Run: headless pygame with SDL's dummy video driver; simulated clock (each Clock.tick advances the game by its frame time, no real sleeping); random seed 0; keys injected as events and as key.get_pressed() state; no mouse input.
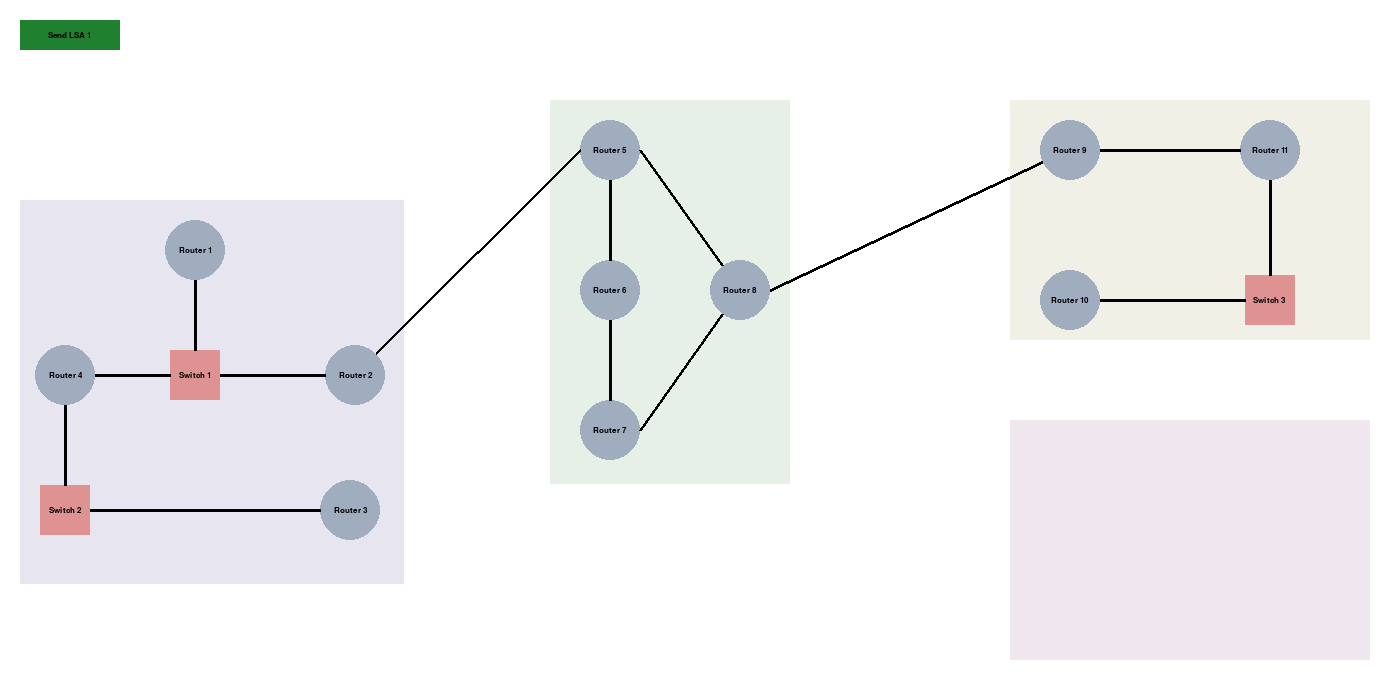
Frame 1 of 4 · flips 1–60 · no input
Frame 2 of 4 · flips 61–180 · tapped SPACE, RETURN · held RIGHT (→), D · screen unchanged from frame 1, image omitted
Frame 3 of 4 · flips 181–300 · held DOWN (↓), S · screen unchanged from frame 2, image omitted
Frame 4 of 4 · flips 301–420 · held LEFT (←), A, UP (↑), W · screen unchanged from frame 3, image omitted

The pygame program that drew these frames:

import pygame
import math

# Initialize Pygame
pygame.init()

# Set up the window
size = (1400, 700)
screen = pygame.display.set_mode(size)
pygame.display.set_caption("Animation Example")

# Parameters for Animation buttons
button_width = 100
button_height = 30
button_color = (255, 0, 0)
button_LSA_1_pos = (20, 20)

# Router and Switch
box_size = 80
switch_size = 50
padding = 20
border_width = 5
box_pos = (padding, padding)
router_radius = 30

# POsition of Area 1 routers
router_1_pos = (195, 250)
router_2_pos = (355, 375)
router_3_pos = (350, 510)
router_4_pos = (65, 375)

# Position of Area 1 Swicthes
switch_1_pos = (170, 350)
switch_2_pos = (40, 485)

# Position of all the area boundaries
area_1_pos = (20, 200)
area_2_pos = (550, 100) # backbone area
area_3_pos = (1010, 100) # area 3
area_4_pos = (1010, 420) # area 4

# Position of all Area 2 Routers (There would be 3 routers (I am thinking))
router_5_pos = (610, 150)
router_6_pos = (610, 290)
router_7_pos = (610,430)
router_8_pos = (740, 290)

# Position of all Area 3 Routers and switches
router_9_pos = (1070, 150)
router_10_pos = (1070, 300)
router_11_pos = (1270, 150)

switch_3_pos = (1245, 275)

# Position of all Area 4 Routers and switches
# router_12_pos = ()
# router_13_pos = ()
# router_14_pos = ()
# router_15_pos = ()

# List of all LSAs here (as of now I am planning to represent it by a triangle)
area_1_LSA_1 = []

screen.fill((255, 255, 255))

def AreaBoundaryDrawer():
    # Making Area 1 boundary
    pygame.draw.rect(screen, (231, 230, 240), (area_1_pos[0], area_1_pos[1], box_size * 4.8, box_size * 4.8))

    # Making the backbone area boundary: I will be calling this area 2
    pygame.draw.rect(screen, (231, 240, 230), (area_2_pos[0], area_2_pos[1], box_size * 3, box_size * 4.8))

    # Making a third area: Area 3 
    pygame.draw.rect(screen, (240, 240, 230), (area_3_pos[0], area_3_pos[1], box_size * 4.5, box_size * 3))

    # Making a 4th area: Area 4
    pygame.draw.rect(screen, (240, 230, 238), (area_4_pos[0], area_4_pos[1], box_size * 4.5, box_size * 3))

def RouterSwitchArea1():
    # Mkaing routers for area 1: All routers will be circles
    pygame.draw.circle(screen, (159, 173, 191), (router_1_pos[0], router_1_pos[1]), router_radius)
    pygame.draw.circle(screen, (159, 173, 191), (router_2_pos[0], router_2_pos[1]), router_radius)
    pygame.draw.circle(screen, (159, 173, 191), (router_3_pos[0], router_3_pos[1]), router_radius)
    pygame.draw.circle(screen, (159, 173, 191), (router_4_pos[0], router_4_pos[1]), router_radius)

    # Making the switches for area 1: Rectangles
    pygame.draw.rect(screen, (222, 146, 146), (switch_1_pos[0], switch_1_pos[1], switch_size, switch_size))
    pygame.draw.rect(screen, (222, 146, 146), (switch_2_pos[0], switch_2_pos[1], switch_size, switch_size))

    # Render text to display inside each box
    font = pygame.font.SysFont('Arial', 12)
    text_1 = font.render('Router 1', True, (0, 0, 0))
    text_2 = font.render('Router 2', True, (0, 0, 0))
    text_3 = font.render('Router 3', True, (0, 0, 0))
    text_4 = font.render('Router 4', True, (0, 0, 0))
    text_5 = font.render('Switch 1', True, (0, 0, 0))
    text_6 = font.render('Switch 2', True, (0, 0, 0))

    # Calculate the position to display the text in the center of each box
    text_pos = ((box_size - font.size('Router 1')[0]) // 2, (box_size - font.size('Router 1')[1]) // 2)
    text_pos_switch = ((switch_size - font.size('Switch 1')[0]) // 2, (switch_size - font.size('Switch 1')[1]) // 2)

    screen.blit(text_1, text_1.get_rect(center=router_1_pos))
    screen.blit(text_2, text_1.get_rect(center=router_2_pos))
    screen.blit(text_3, text_1.get_rect(center=router_3_pos))
    screen.blit(text_4, text_1.get_rect(center=router_4_pos))

    # Display the text inside each box
    screen.blit(text_5, (switch_1_pos[0] + text_pos_switch[0], switch_1_pos[1] + text_pos_switch[1]))
    screen.blit(text_6, (switch_2_pos[0] + text_pos_switch[0], switch_2_pos[1] + text_pos_switch[1]))

def Area1Connections():
    # switch 1 --> router 1
    center_box = (switch_1_pos[0] + switch_size // 2, switch_1_pos[1])
    # finding the closest point
    x = center_box[0] - router_1_pos[0]
    y = center_box[1] - router_1_pos[1]
    a = math.atan2(y, x)
    closest_point = (int(router_1_pos[0] + router_radius * math.cos(a)), int(router_1_pos[1] + router_radius * math.sin(a)))
    pygame.draw.line(screen, (0, 0, 0),  closest_point, center_box, 3)

    # switch 1 --> router 4
    center_box = (switch_1_pos[0], switch_1_pos[1] + switch_size // 2)
    x = center_box[0] - router_4_pos[0]
    y = center_box[1] - router_4_pos[1]
    a = math.atan2(y, x)
    closest_point = (int(router_4_pos[0] + router_radius * math.cos(a)), int(router_4_pos[1] + router_radius * math.sin(a)))
    pygame.draw.line(screen, (0, 0, 0),  closest_point, center_box, 3)

    # router 4 --> switch 2
    center_box = (switch_2_pos[0] + switch_size // 2, switch_2_pos[1])
    x = center_box[0] - router_4_pos[0]
    y = center_box[1] - router_4_pos[1]
    a = math.atan2(y, x)
    closest_point = (int(router_4_pos[0] + router_radius * math.cos(a)), int(router_4_pos[1] + router_radius * math.sin(a)))
    pygame.draw.line(screen, (0, 0, 0),  closest_point, center_box, 3)


    # switch 2 --> router 3
    center_box = (switch_2_pos[0] + switch_size, switch_2_pos[1] + switch_size // 2)
    x = center_box[0] - router_3_pos[0]
    y = center_box[1] - router_3_pos[1]
    a = math.atan2(y, x)
    closest_point = (int(router_3_pos[0] + router_radius * math.cos(a)), int(router_3_pos[1] + router_radius * math.sin(a)))
    pygame.draw.line(screen, (0, 0, 0),  closest_point, center_box, 3)

    # switch 1 --> router 2
    center_box = (switch_1_pos[0] + switch_size, switch_1_pos[1] + switch_size // 2)
    x = center_box[0] - router_2_pos[0]
    y = center_box[1] - router_2_pos[1]
    a = math.atan2(y, x)
    closest_point = (int(router_2_pos[0] + router_radius * math.cos(a)), int(router_2_pos[1] + router_radius * math.sin(a)))
    pygame.draw.line(screen, (0, 0, 0),  closest_point, center_box, 3)

def RouterSwitchArea2():
    pygame.draw.circle(screen, (159, 173, 191), (router_5_pos[0], router_5_pos[1]), router_radius)
    pygame.draw.circle(screen, (159, 173, 191), (router_6_pos[0], router_6_pos[1]), router_radius)
    pygame.draw.circle(screen, (159, 173, 191), (router_7_pos[0], router_7_pos[1]), router_radius)
    pygame.draw.circle(screen, (159, 173, 191), (router_8_pos[0], router_8_pos[1]), router_radius)

     # Render text to display inside each box
    font = pygame.font.SysFont('Arial', 12)
    text_1 = font.render('Router 5', True, (0, 0, 0))
    text_2 = font.render('Router 6', True, (0, 0, 0))
    text_3 = font.render('Router 7', True, (0, 0, 0))
    text_4 = font.render('Router 8', True, (0, 0, 0))

    # Calculate the position to display the text in the center of each box
    text_pos = ((box_size - font.size('Router 1')[0]) // 2, (box_size - font.size('Router 1')[1]) // 2)

    screen.blit(text_1, text_1.get_rect(center=router_5_pos))
    screen.blit(text_2, text_2.get_rect(center=router_6_pos))
    screen.blit(text_3, text_3.get_rect(center=router_7_pos))
    screen.blit(text_4, text_4.get_rect(center=router_8_pos))

def Area2Connections():
    # router 5 --> router 6
    center_box = (router_5_pos[0], router_5_pos[1] + router_radius)
    x = center_box[0] - router_6_pos[0]
    y = center_box[1] - router_6_pos[1]
    a = math.atan2(y, x)
    closest_point = (int(router_6_pos[0] + router_radius * math.cos(a)), int(router_6_pos[1] + router_radius * math.sin(a)))
    pygame.draw.line(screen, (0, 0, 0),  closest_point, center_box, 3)

    # router 6 --> router 7
    center_box = (router_6_pos[0], router_6_pos[1] + router_radius)
    x = center_box[0] - router_7_pos[0]
    y = center_box[1] - router_7_pos[1]
    a = math.atan2(y, x)
    closest_point = (int(router_7_pos[0] + router_radius * math.cos(a)), int(router_7_pos[1] + router_radius * math.sin(a)))
    pygame.draw.line(screen, (0, 0, 0),  closest_point, center_box, 3)

    # router 5 --> router 8
    center_box = (router_5_pos[0] + router_radius, router_5_pos[1])
    x = center_box[0] - router_8_pos[0]
    y = center_box[1] - router_8_pos[1]
    a = math.atan2(y, x)
    closest_point = (int(router_8_pos[0] + router_radius * math.cos(a)), int(router_8_pos[1] + router_radius * math.sin(a)))
    pygame.draw.line(screen, (0, 0, 0),  closest_point, center_box, 3)

    # router 7 --> router 8
    center_box = (router_7_pos[0] + router_radius, router_7_pos[1])
    x = center_box[0] - router_8_pos[0]
    y = center_box[1] - router_8_pos[1]
    a = math.atan2(y, x)
    closest_point = (int(router_8_pos[0] + router_radius * math.cos(a)), int(router_8_pos[1] + router_radius * math.sin(a)))
    pygame.draw.line(screen, (0, 0, 0),  closest_point, center_box, 3)

def RouterSwitchArea3():
    pygame.draw.circle(screen, (159, 173, 191), (router_9_pos[0], router_9_pos[1]), router_radius)
    pygame.draw.circle(screen, (159, 173, 191), (router_10_pos[0], router_10_pos[1]), router_radius)
    pygame.draw.circle(screen, (159, 173, 191), (router_11_pos[0], router_11_pos[1]), router_radius)

    pygame.draw.rect(screen, (222, 146, 146), (switch_3_pos[0], switch_3_pos[1], switch_size, switch_size))
    
     # Render text to display inside each box
    font = pygame.font.SysFont('Arial', 12)
    text_1 = font.render('Router 9', True, (0, 0, 0))
    text_2 = font.render('Router 10', True, (0, 0, 0))
    text_3 = font.render('Router 11', True, (0, 0, 0))
    text_4 = font.render('Switch 3', True, (0, 0, 0))

    # Calculate the position to display the text in the center of each box
    text_pos = ((box_size - font.size('Router 1')[0]) // 2, (box_size - font.size('Router 1')[1]) // 2)

    text_pos_switch = ((switch_size - font.size('Switch 3')[0]) // 2, (switch_size - font.size('Switch 3')[1]) // 2)

    screen.blit(text_1, text_1.get_rect(center=router_9_pos))
    screen.blit(text_2, text_2.get_rect(center=router_10_pos))
    screen.blit(text_3, text_3.get_rect(center=router_11_pos))
    screen.blit(text_4, (switch_3_pos[0] + text_pos_switch[0], switch_3_pos[1] + text_pos_switch[1]))

def Area3Connections():
    # Router 9 --> Router 11
    center_box = (router_9_pos[0] + router_radius, router_9_pos[1])
    x = center_box[0] - router_11_pos[0]
    y = center_box[1] - router_11_pos[1]
    a = math.atan2(y, x)
    closest_point = (int(router_11_pos[0] + router_radius * math.cos(a)), int(router_11_pos[1] + router_radius * math.sin(a)))
    pygame.draw.line(screen, (0, 0, 0),  closest_point, center_box, 3)

    # Router 11 --> Switch 3
    center_box = (switch_3_pos[0] + switch_size // 2, switch_3_pos[1])
    x = center_box[0] - router_11_pos[0]
    y = center_box[1] - router_11_pos[1]
    a = math.atan2(y, x)
    closest_point = (int(router_11_pos[0] + router_radius * math.cos(a)), int(router_11_pos[1] + router_radius * math.sin(a)))
    pygame.draw.line(screen, (0, 0, 0),  closest_point, center_box, 3)

    # Switch 3 --> Router 10
    center_box = (switch_3_pos[0], switch_3_pos[1]  + switch_size // 2)
    x = center_box[0] - router_10_pos[0]
    y = center_box[1] - router_10_pos[1]
    a = math.atan2(y, x)
    closest_point = (int(router_10_pos[0] + router_radius * math.cos(a)), int(router_10_pos[1] + router_radius * math.sin(a)))
    pygame.draw.line(screen, (0, 0, 0),  closest_point, center_box, 3)

def RouterSwitchArea4():
    pass

def Area4Connections():
    pass

def InterAreaConnections():
    # Router 2 (Area 1) --> Router 5 (Area 2)
    center_box = (router_5_pos[0] - router_radius, router_5_pos[1])
    x = center_box[0] - router_2_pos[0]
    y = center_box[1] - router_2_pos[1]
    a = math.atan2(y, x)
    closest_point = (int(router_2_pos[0] + router_radius * math.cos(a)), int(router_2_pos[1] + router_radius * math.sin(a)))
    pygame.draw.line(screen, (0, 0, 0),  closest_point, center_box, 3)

    # Router 9 (Area 3) --> Router 8 (Area 2)
    center_box = (router_8_pos[0] + router_radius, router_8_pos[1])
    x = center_box[0] - router_9_pos[0]
    y = center_box[1] - router_9_pos[1]
    a = math.atan2(y, x)
    closest_point = (int(router_9_pos[0] + router_radius * math.cos(a)), int(router_9_pos[1] + router_radius * math.sin(a)))
    pygame.draw.line(screen, (0, 0, 0),  closest_point, center_box, 3)

def AddAnimationButtons():
    # Button for sending LSA 1s
    pygame.draw.rect(screen, (31, 128, 48), (button_LSA_1_pos[0], button_LSA_1_pos[1], button_width, button_height))

    font = pygame.font.SysFont('Arial', 12)
    text_1 = font.render('Send LSA 1', True, (0, 0, 0))
    text_pos_switch = ((button_width - font.size('Send LSA 1')[0]) // 2, (button_height - font.size('Send LSA 1')[1]) // 2)
    screen.blit(text_1, (button_LSA_1_pos[0] + text_pos_switch[0], button_LSA_1_pos[1] + text_pos_switch[1]))

def Send_LSA_1():
    pass

# Making the boundaries
AreaBoundaryDrawer()

# Doing all Area 1 Work
RouterSwitchArea1()
Area1Connections()

# Doing all Area 2 Work
RouterSwitchArea2()
Area2Connections()

# Doing All Area 3 Work
RouterSwitchArea3()
Area3Connections()

# Doing All Area 4 work
RouterSwitchArea4()

# Making connections between different areas
InterAreaConnections()

# Adding the animation buttons
AddAnimationButtons()

# Update the screen
pygame.display.flip()

# Set up the clock
clock = pygame.time.Clock()

# Run the game loop
running = True
while running:
    # Handle events
    for event in pygame.event.get():
        if event.type == pygame.QUIT:
            running = False

    # Update the screen
    pygame.display.flip()

    # Wait for a short amount of time to control the animation speed
    clock.tick(60)

# Clean up
pygame.quit()
